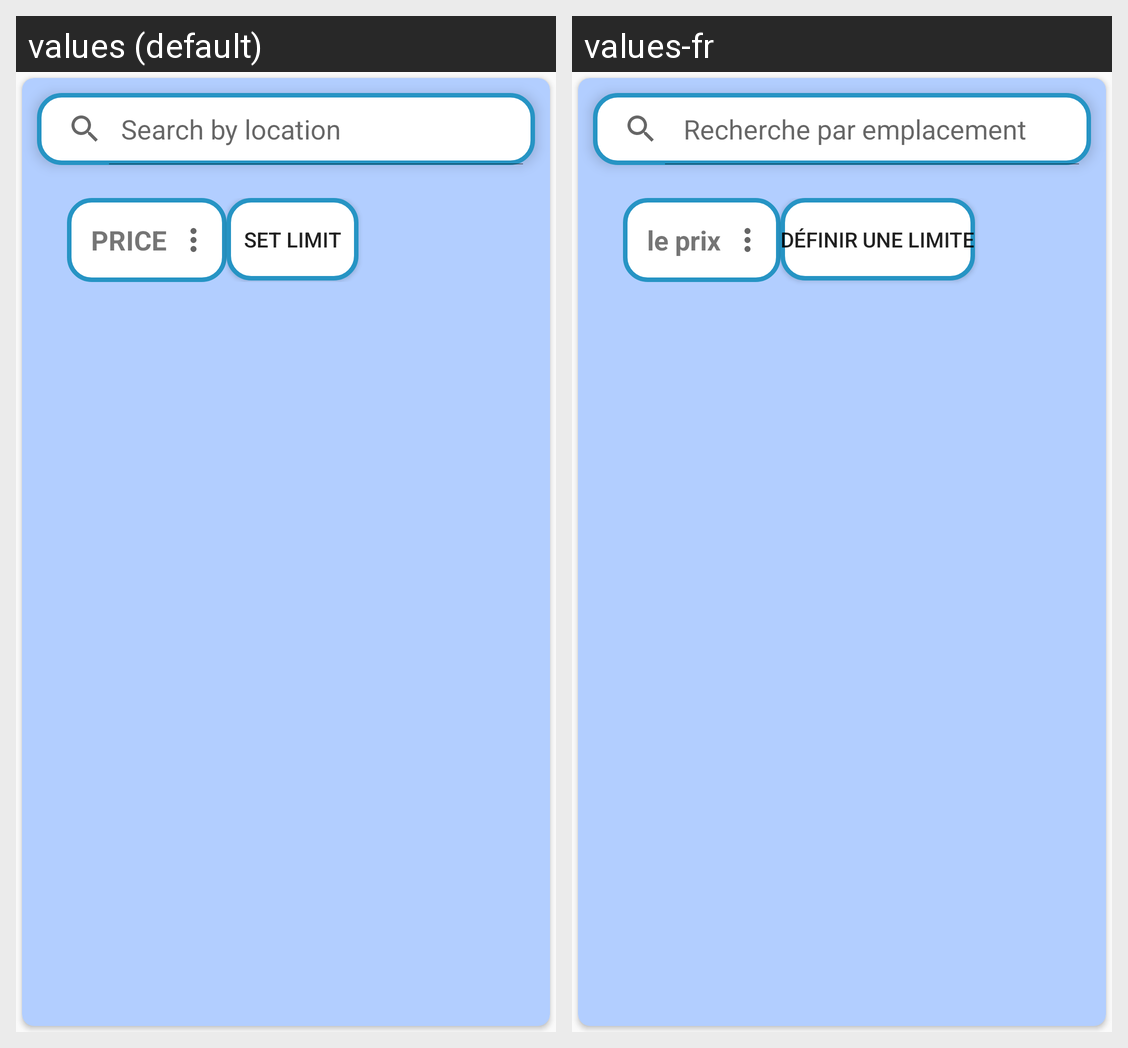

For this localized Android screen grid, give each drawn string resource with its value in every locale shown.
Android screen res/layout/bottom_sheet.xml rendered under 2 locales, left to right: values (default), values-fr. Device: Nexus 5 (rendered at 1080×1920; each locale shown at half size, 540×960, under a caption strip naming it); theme Theme.AppCompat.Light.NoActionBar.
Strings drawn on this screen, with the default value and each locale's value (text and hints the layout hard-codes, and strings that could not be matched under every locale, appear in the picture but are not listed):

price
  values: PRICE
  values-fr: le prix

setlimit
  values: Set limit
  values-fr: Définir une limite

searchbylocation
  values: Search by location
  values-fr:  Recherche par emplacement
